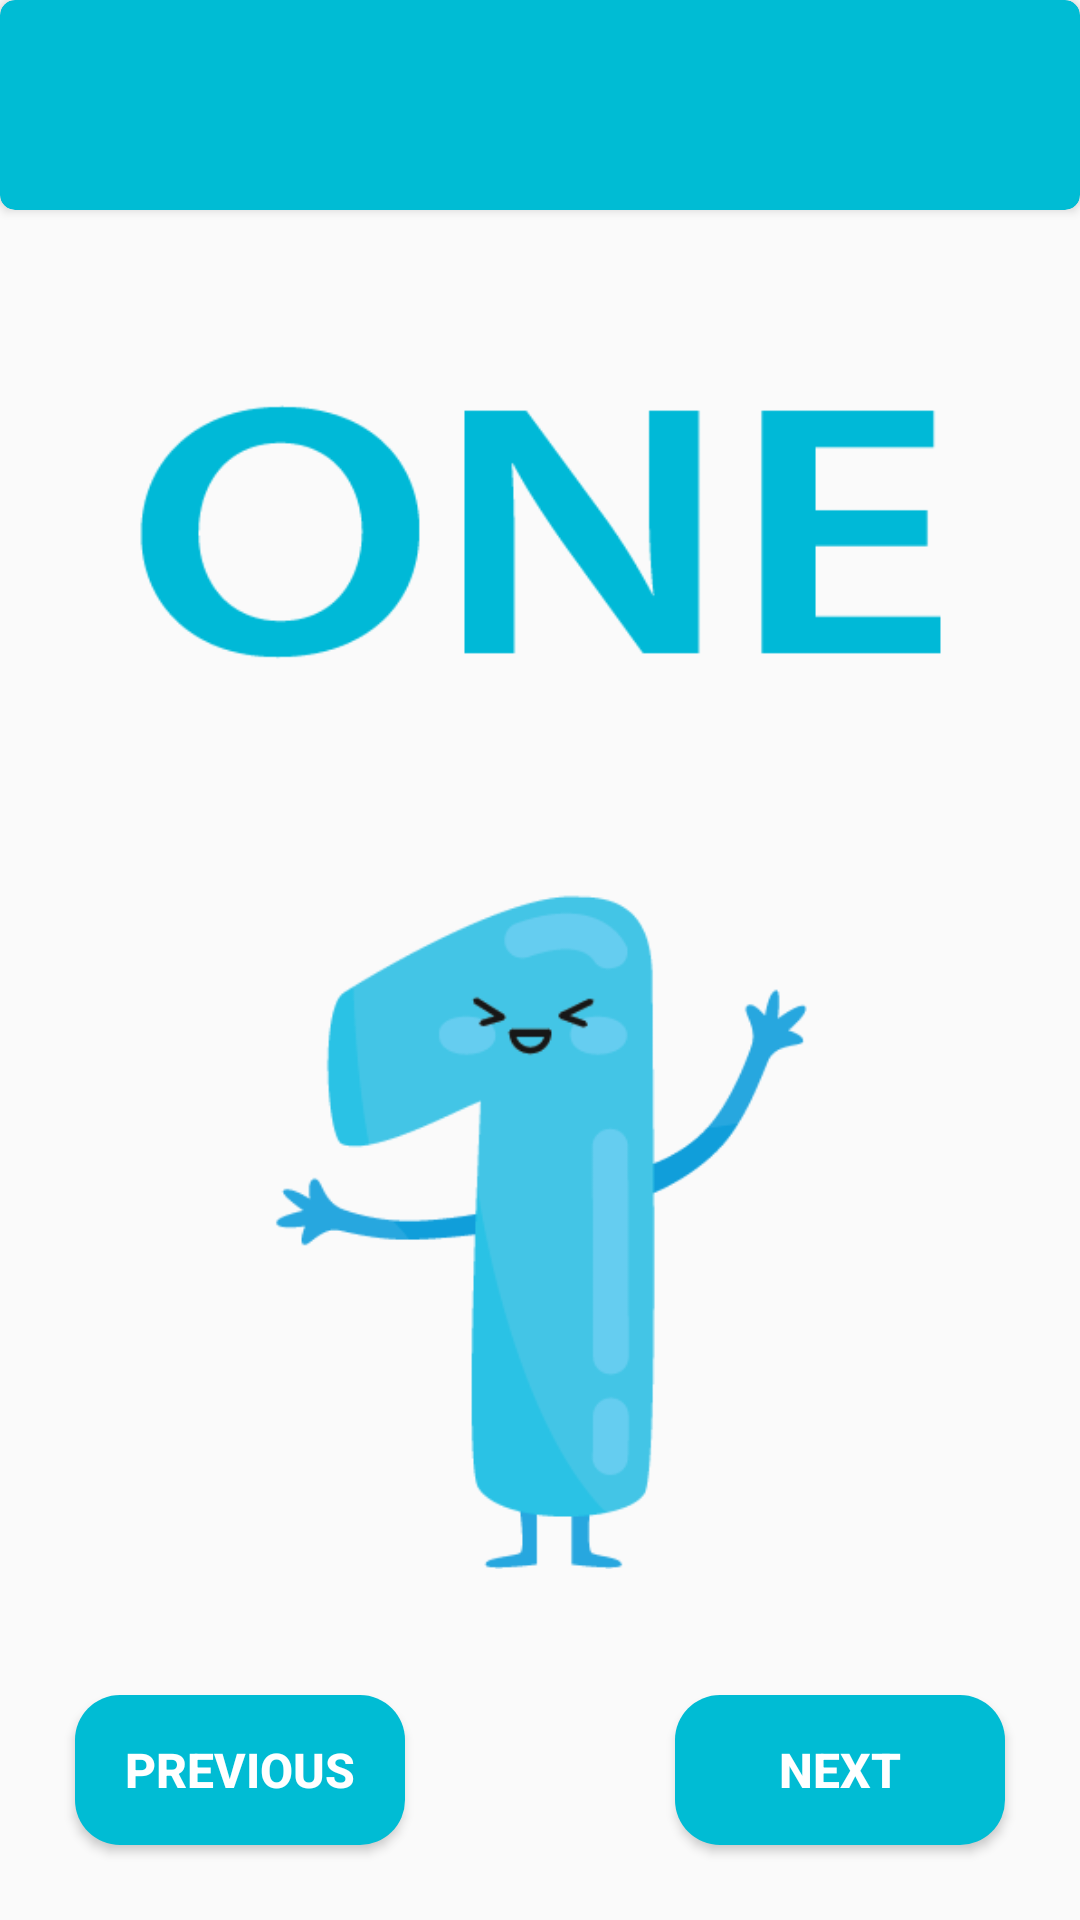

Reconstruct the res/layout file that produces this screen, plus the resources it refers to.
<!-- AndroidManifest.xml: application theme Theme.BrainyBearApp -->
<!-- res/layout/activity_numbers.xml -->
<?xml version="1.0" encoding="utf-8"?>
<RelativeLayout
    xmlns:android="http://schemas.android.com/apk/res/android"
    xmlns:app="http://schemas.android.com/apk/res-auto"
    xmlns:tools="http://schemas.android.com/tools"
    android:layout_width="match_parent"
    android:layout_height="match_parent"
    tools:context=".ActivityNumbers"
    android:orientation="vertical">


    <RelativeLayout
        android:layout_width="match_parent"
        android:layout_height="wrap_content"
        android:gravity="center_horizontal"/>

    <androidx.cardview.widget.CardView
        android:layout_width="500dp"
        android:layout_height="70dp"
        android:elevation="55dp"
        android:backgroundTint="#00BCD4"
        app:cardCornerRadius="5dp">

    </androidx.cardview.widget.CardView>

    <ViewFlipper
        android:id="@+id/viewFlipper"
        android:layout_width="match_parent"
        android:layout_height="match_parent"
        android:layout_alignParentStart="true"
        android:layout_alignParentBottom="true">

        <ImageView
            android:id="@+id/imageViewOne"
            android:layout_width="373dp"
            android:layout_height="406dp"
            android:layout_gravity="center"
            android:src="@drawable/one" />

        <ImageView
            android:id="@+id/imageViewTwo"
            android:layout_width="355dp"
            android:layout_height="365dp"
            android:layout_gravity="center"
            android:src="@drawable/two" />

        <ImageView
            android:id="@+id/imageViewThree"
            android:layout_width="355dp"
            android:layout_height="365dp"
            android:layout_gravity="center"
            android:src="@drawable/three" />

        <ImageView
            android:id="@+id/imageViewFour"
            android:layout_width="355dp"
            android:layout_height="365dp"
            android:layout_gravity="center"
            android:src="@drawable/four" />

        <ImageView
            android:id="@+id/imageViewFive"
            android:layout_width="355dp"
            android:layout_height="365dp"
            android:layout_gravity="center"
            android:src="@drawable/five" />

        <ImageView
            android:id="@+id/imageViewSix"
            android:layout_width="355dp"
            android:layout_height="365dp"
            android:layout_gravity="center"
            android:src="@drawable/six" />

        <ImageView
            android:id="@+id/imageViewSeven"
            android:layout_width="355dp"
            android:layout_height="365dp"
            android:layout_gravity="center"
            android:src="@drawable/seven" />

        <ImageView
            android:id="@+id/imageViewEight"
            android:layout_width="355dp"
            android:layout_height="365dp"
            android:layout_gravity="center"
            android:src="@drawable/eight" />

        <ImageView
            android:id="@+id/imageViewNine"
            android:layout_width="355dp"
            android:layout_height="365dp"
            android:layout_gravity="center"
            android:src="@drawable/nine" />

        <ImageView
            android:id="@+id/imageViewTen"
            android:layout_width="355dp"
            android:layout_height="365dp"
            android:layout_gravity="center"
            android:src="@drawable/ten" />

    </ViewFlipper>

    <Button
        android:id="@+id/Next"
        android:layout_width="110dp"
        android:layout_height="50dp"
        android:layout_alignParentEnd="true"
        android:layout_alignParentRight="true"
        android:layout_alignParentBottom="true"
        android:layout_marginStart="25dp"
        android:layout_marginTop="25dp"
        android:layout_marginEnd="25dp"
        android:layout_marginBottom="25dp"
        android:background="@drawable/ml_buttonbg"
        android:text="NEXT"
        android:textColor="@color/white"
        android:textSize="16sp"
        android:textStyle="bold" />

    <Button
        android:id="@+id/Previous"
        android:layout_width="110dp"
        android:layout_height="50dp"
        android:layout_alignParentStart="true"
        android:layout_alignParentLeft="true"
        android:layout_alignParentBottom="true"
        android:layout_marginStart="25dp"
        android:layout_marginTop="25dp"
        android:layout_marginEnd="25dp"
        android:layout_marginBottom="25dp"
        android:background="@drawable/ml_buttonbg"
        android:elevation="20dp"
        android:text="Previous"
        android:textColor="@color/white"
        android:textSize="16sp"
        android:textStyle="bold" />


</RelativeLayout>
<!-- resources referenced by this layout -->
<resources>
  <color name="white">#FFFFFFFF</color>
  <!-- drawable eight: png bitmap (drawable, 20258 bytes) -->
  <!-- drawable five: png bitmap (drawable, 18045 bytes) -->
  <!-- drawable four: png bitmap (drawable, 19299 bytes) -->
  <!-- drawable ml_buttonbg (drawable) -->
  <?xml version="1.0" encoding="utf-8"?>
  <shape xmlns:android="http://schemas.android.com/apk/res/android">
  
      <corners android:radius="15dp"/>
      <solid android:color="#00BCD4"/>
  
  </shape>
  <!-- drawable nine: png bitmap (drawable, 18387 bytes) -->
  <!-- drawable one: png bitmap (drawable, 16754 bytes) -->
  <!-- drawable seven: png bitmap (drawable, 20839 bytes) -->
  <!-- drawable six: png bitmap (drawable, 20090 bytes) -->
  <!-- drawable ten: png bitmap (drawable, 23077 bytes) -->
  <!-- drawable three: png bitmap (drawable, 17753 bytes) -->
  <!-- drawable two: png bitmap (drawable, 22222 bytes) -->
  <style name="Theme.BrainyBearApp" parent="Theme.AppCompat.Light.NoActionBar">
          
          <item name="colorPrimary">@color/purple_500</item>
          <item name="colorPrimaryVariant">@color/purple_700</item>
          <item name="colorOnPrimary">@color/white</item>
          
          <item name="colorSecondary">@color/teal_200</item>
          <item name="colorSecondaryVariant">@color/teal_700</item>
          <item name="colorOnSecondary">#FFFFFF</item>
          
          <item name="android:statusBarColor" tools:targetApi="l">?attr/colorPrimaryVariant</item>
          
      </style>
  <color name="purple_500">#03FFEA</color>
  <color name="purple_700">#FF3700B3</color>
  <color name="teal_200">#00FFE6</color>
  <color name="teal_700">#83D400</color>
</resources>
